The GitHub repository shihabpk99/AI-Powered-Crop-Disease-Detection-System contains a labelled image folder "MasterDataset" with 14 categories: potato bacterial disease, potato fungal disease, potato healthy, potato late blight, rice blast, rice brown spot, rice healthy, rice sheath blight, rice tungro virus, wheat black point, wheat blast, wheat fusarium foot rot, wheat healthy, wheat leaf blight. Examples follow, each with its label.

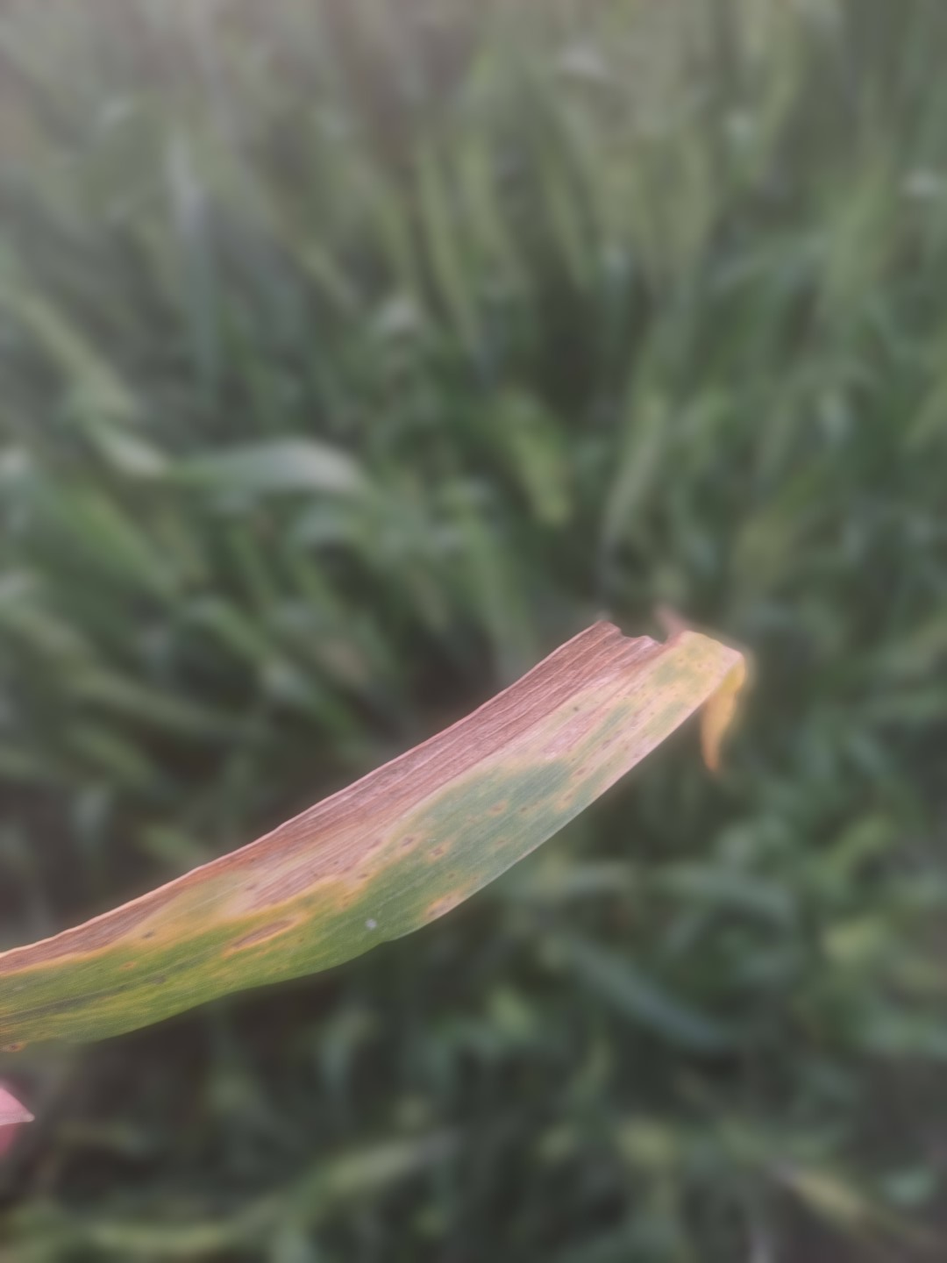
Label: wheat leaf blight

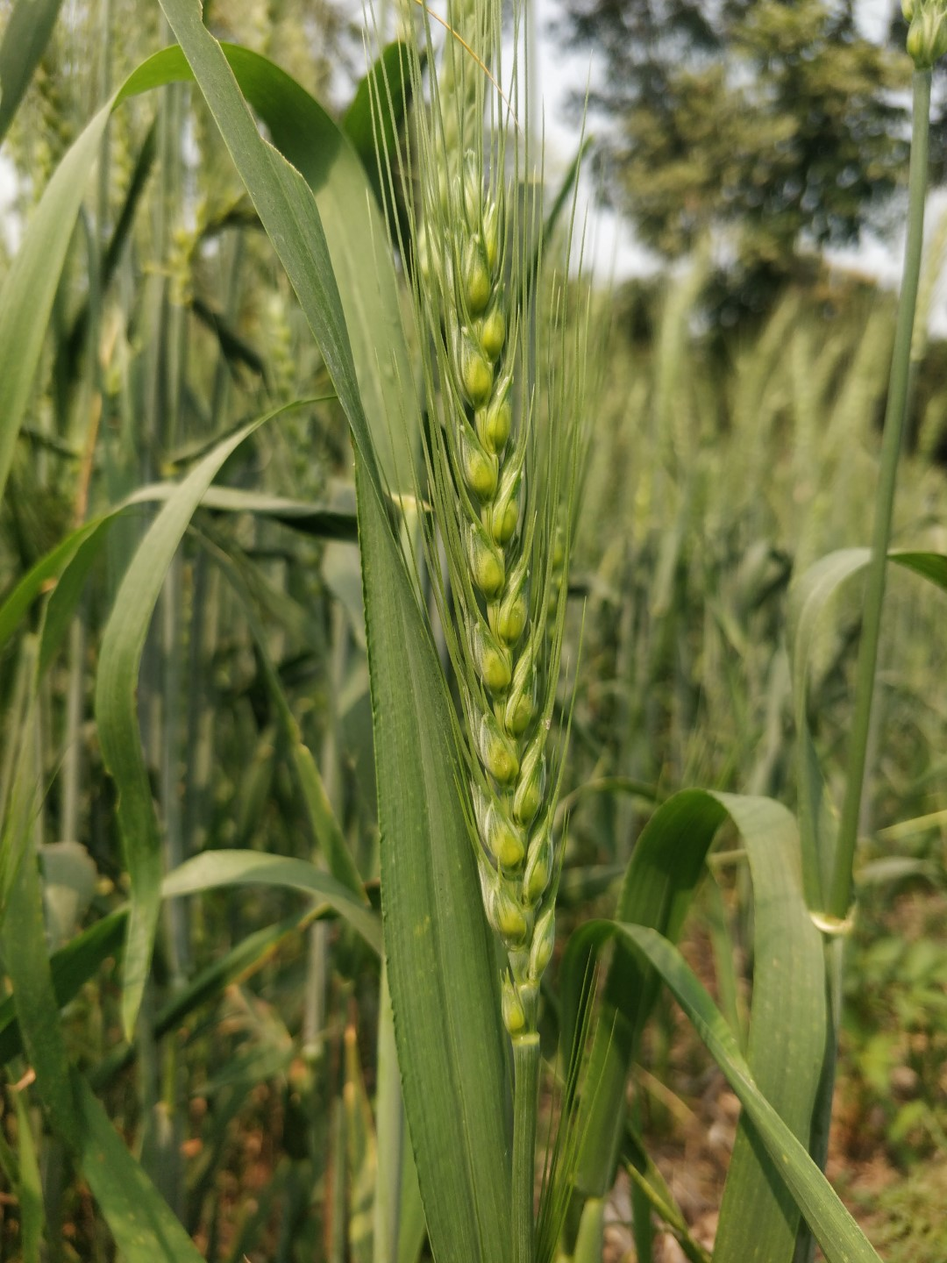
Label: wheat healthy

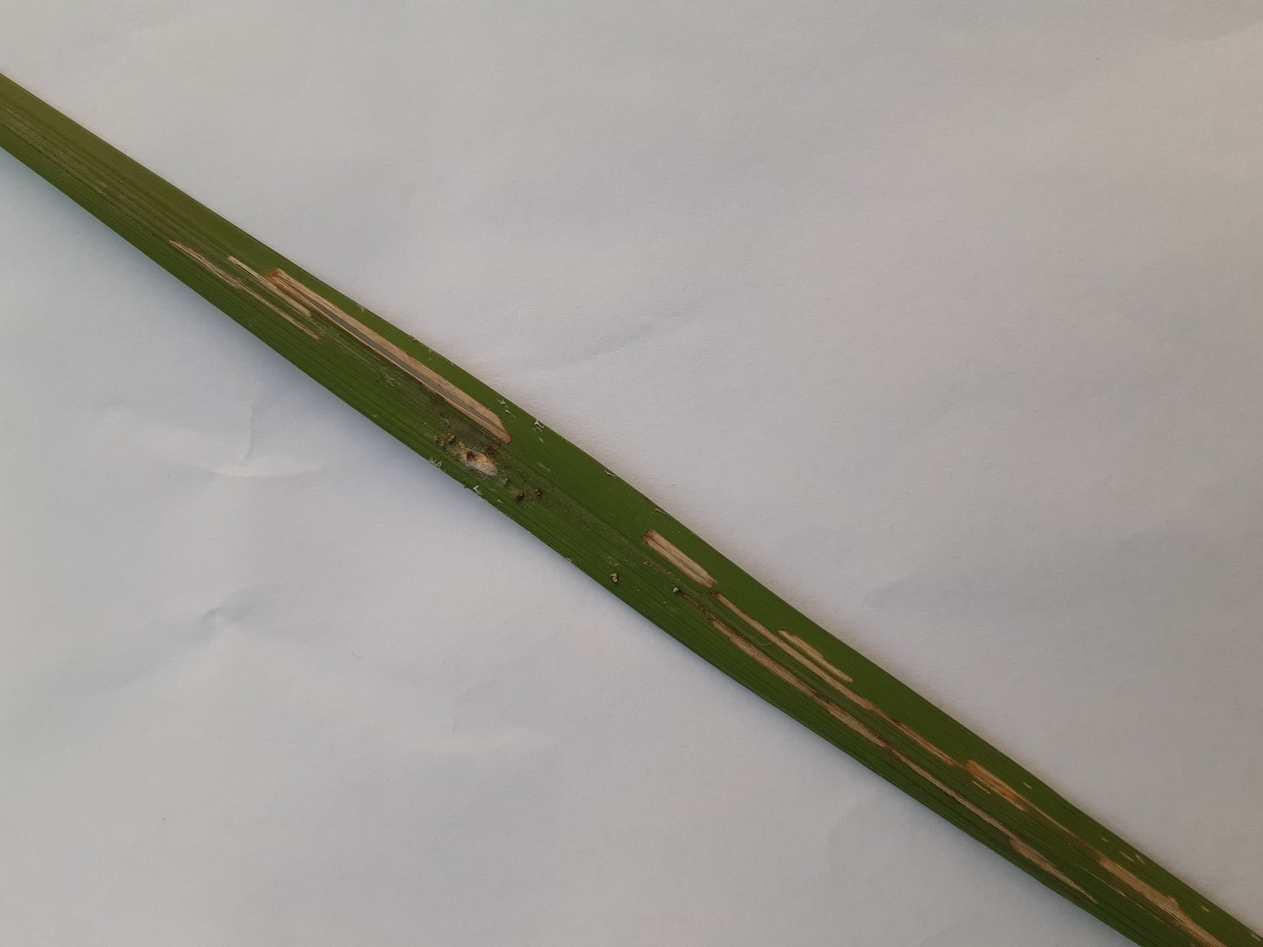
Label: rice sheath blight

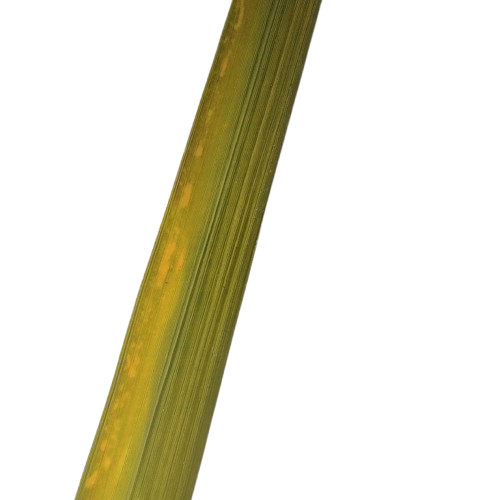
Label: rice tungro virus

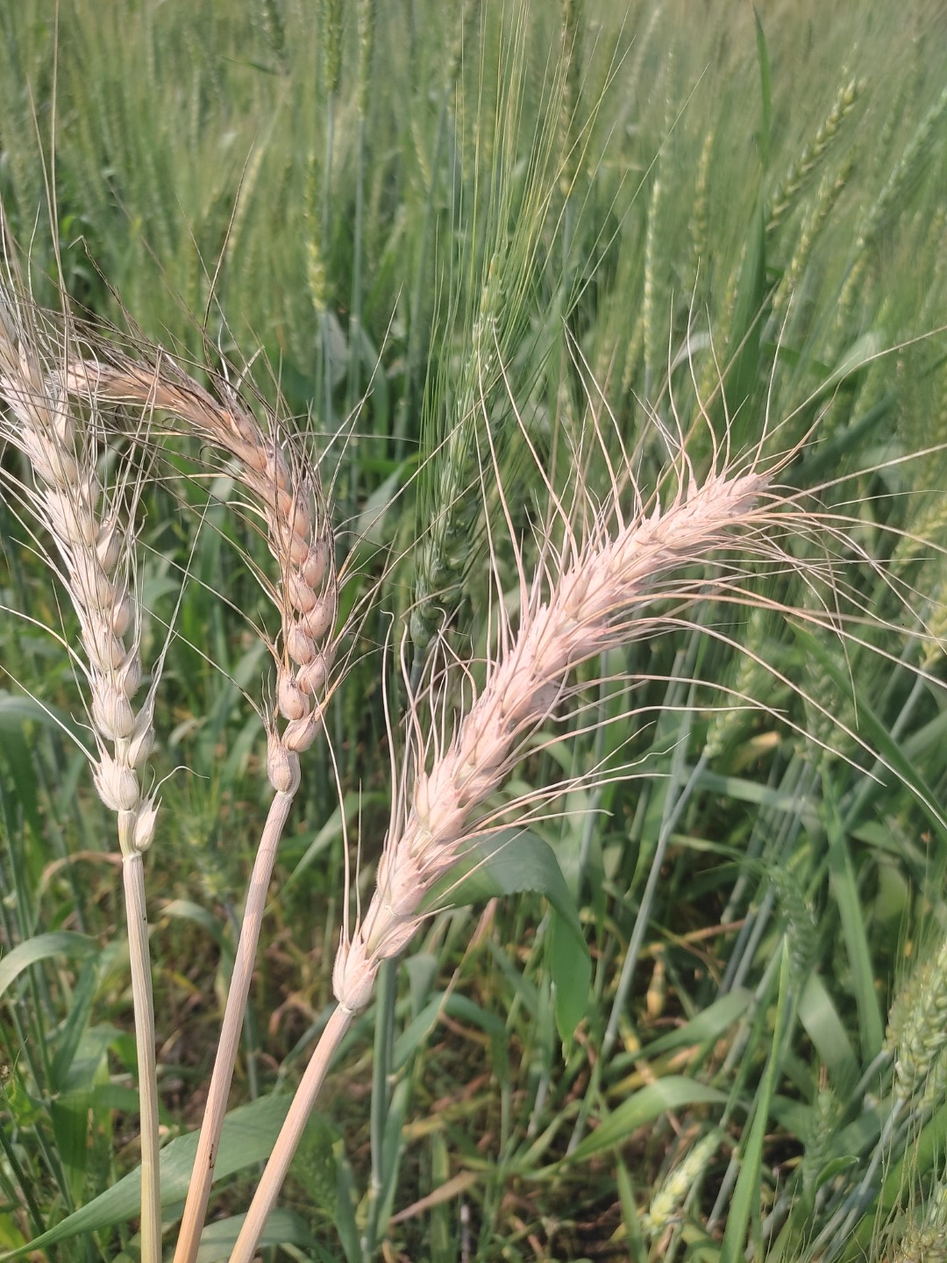
Label: wheat blast

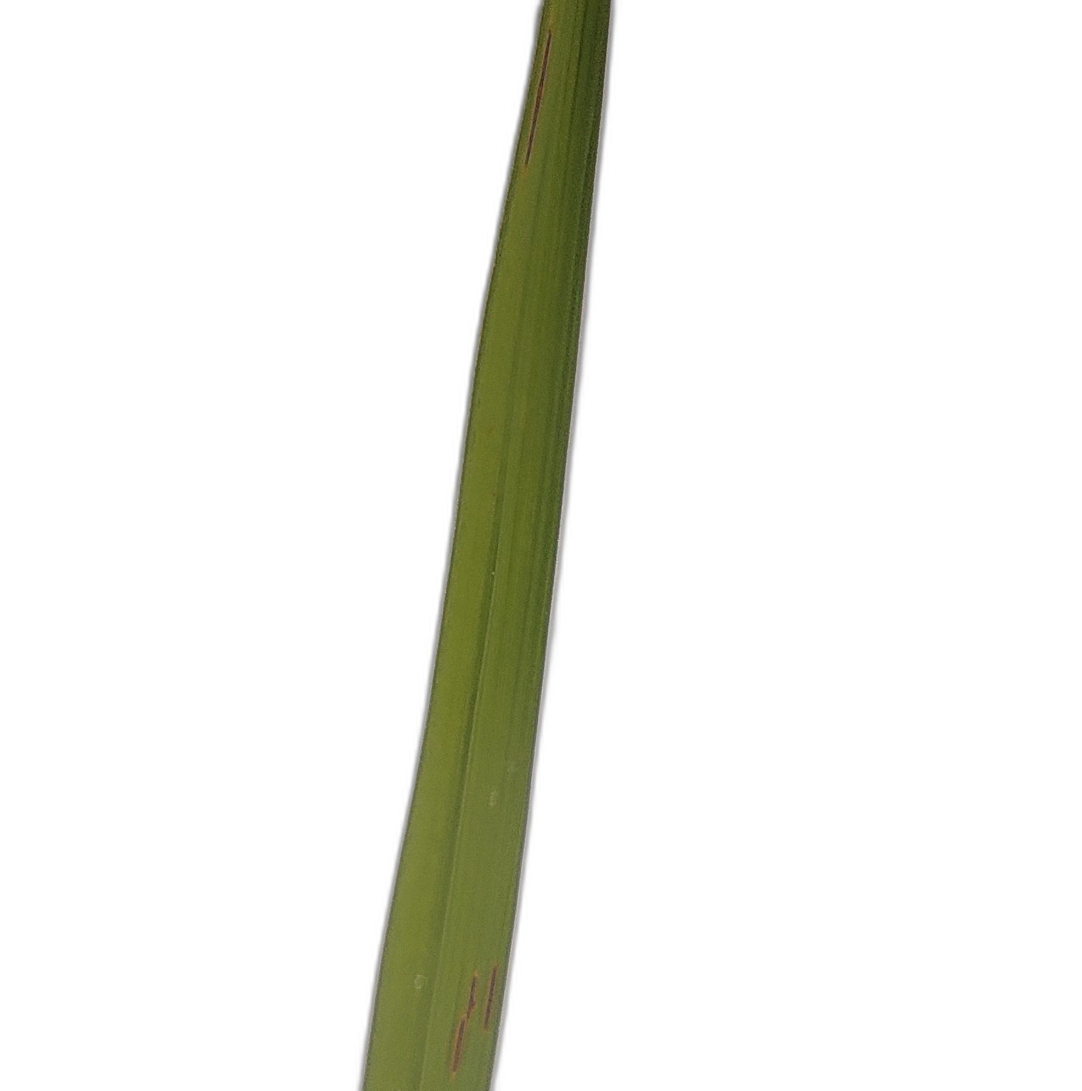
Label: rice blast
